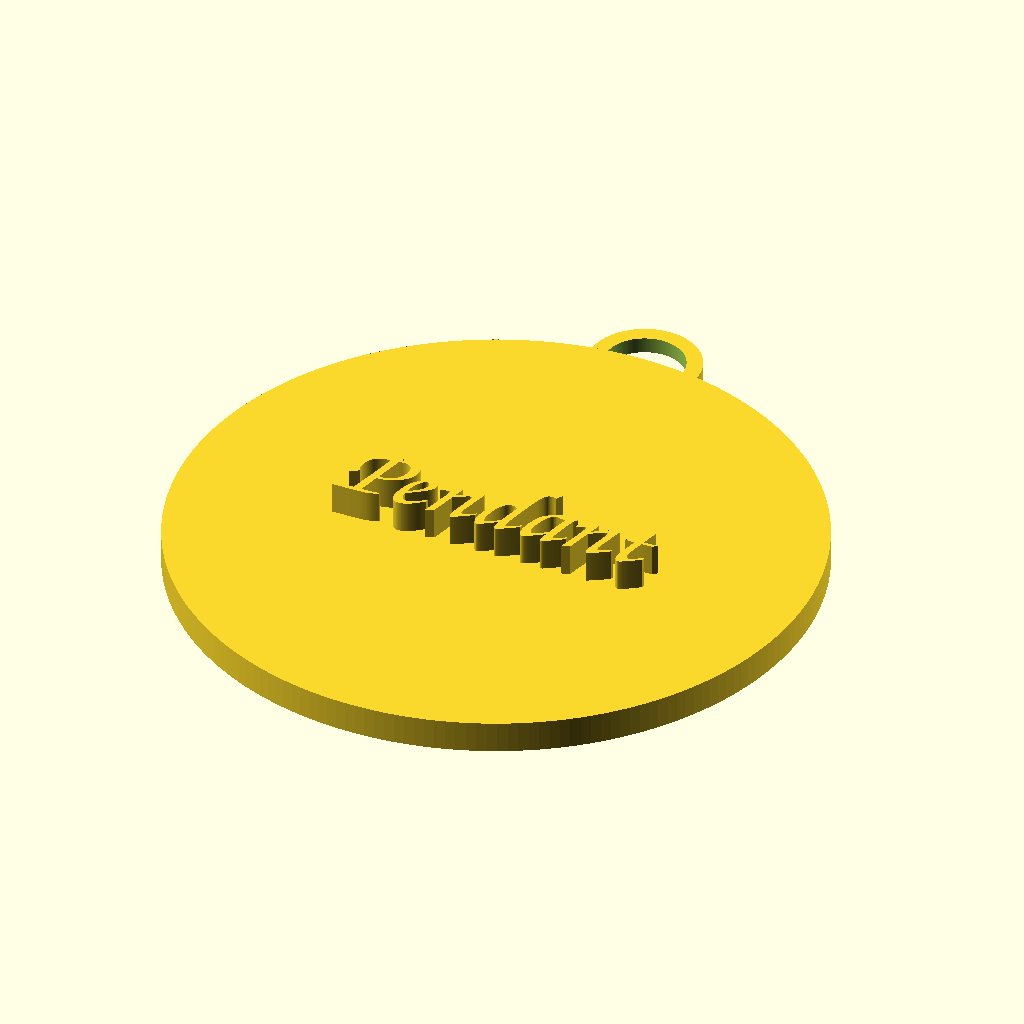
Cell 1: rendered with the file's own defaults.
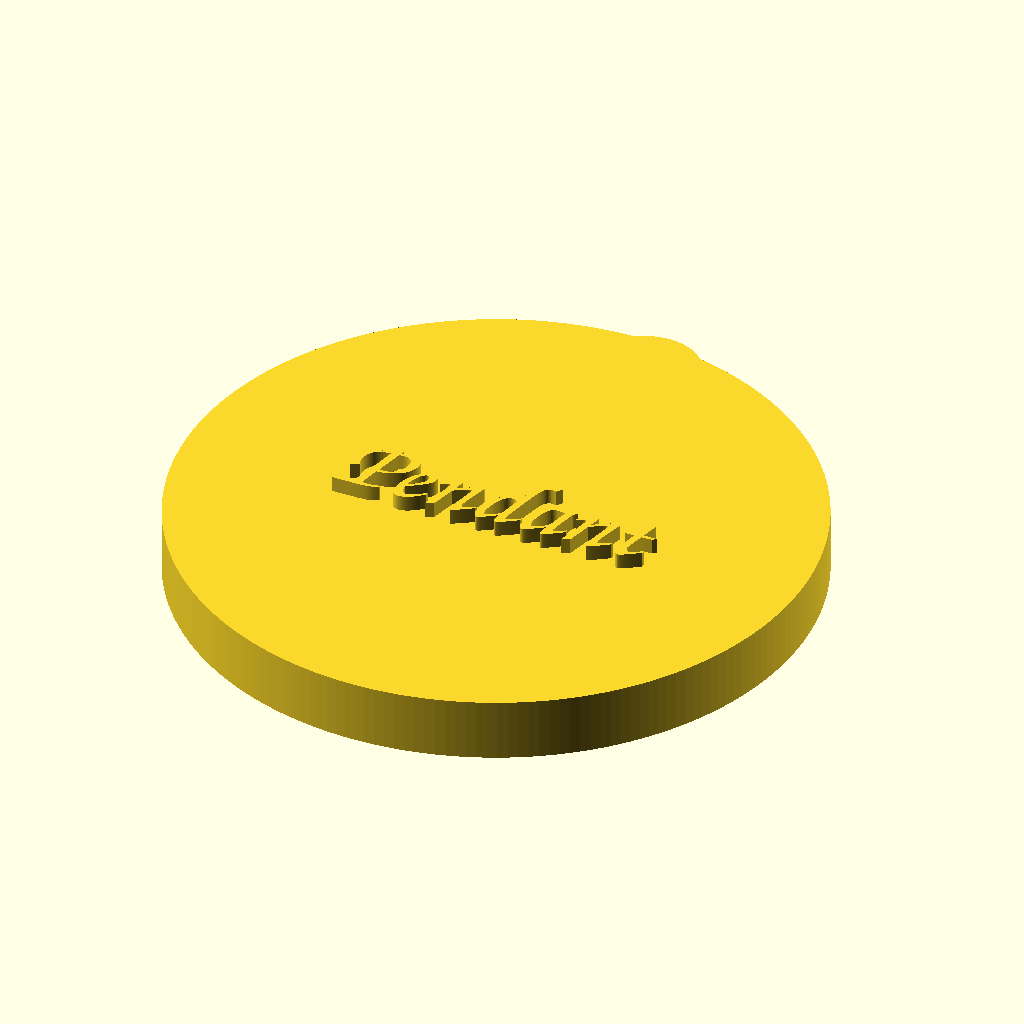
Cell 2: the same model with PT = 4.
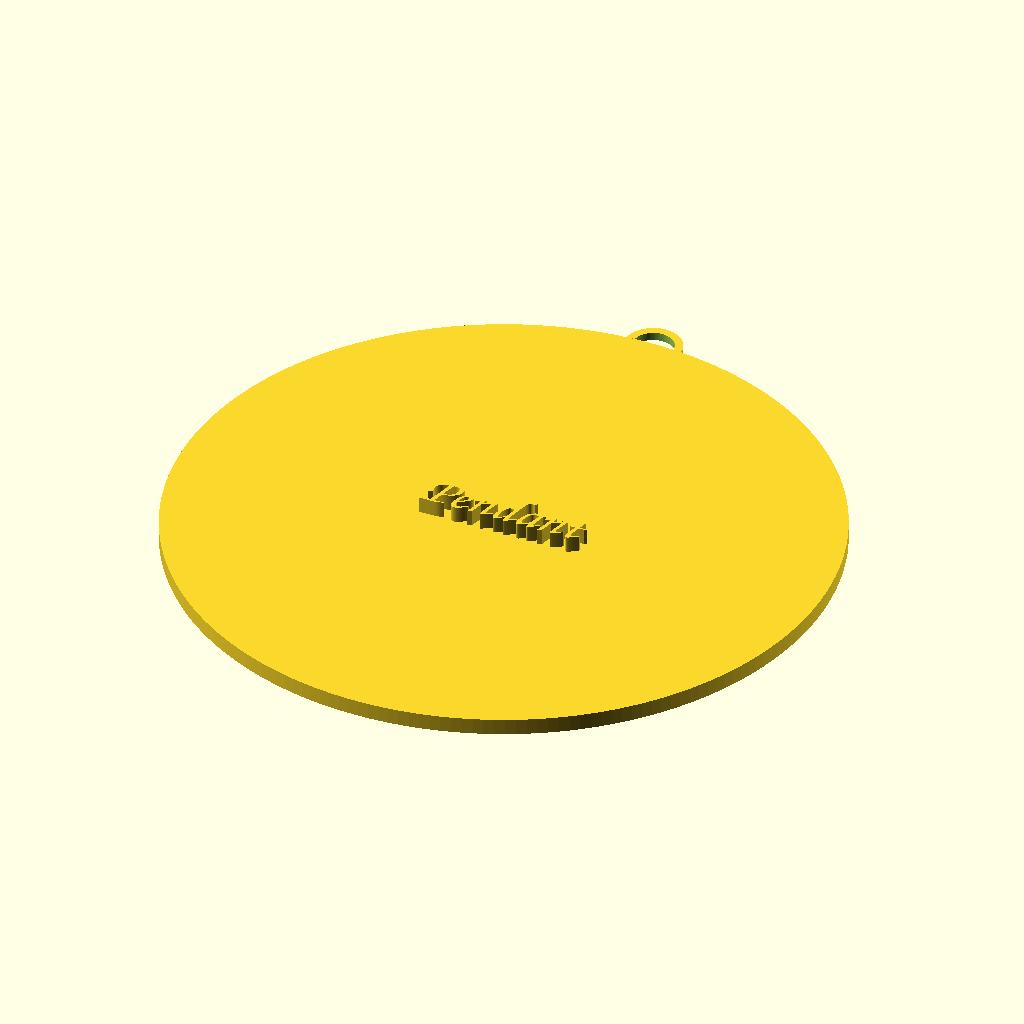
Cell 3: the same model with PR = 40.
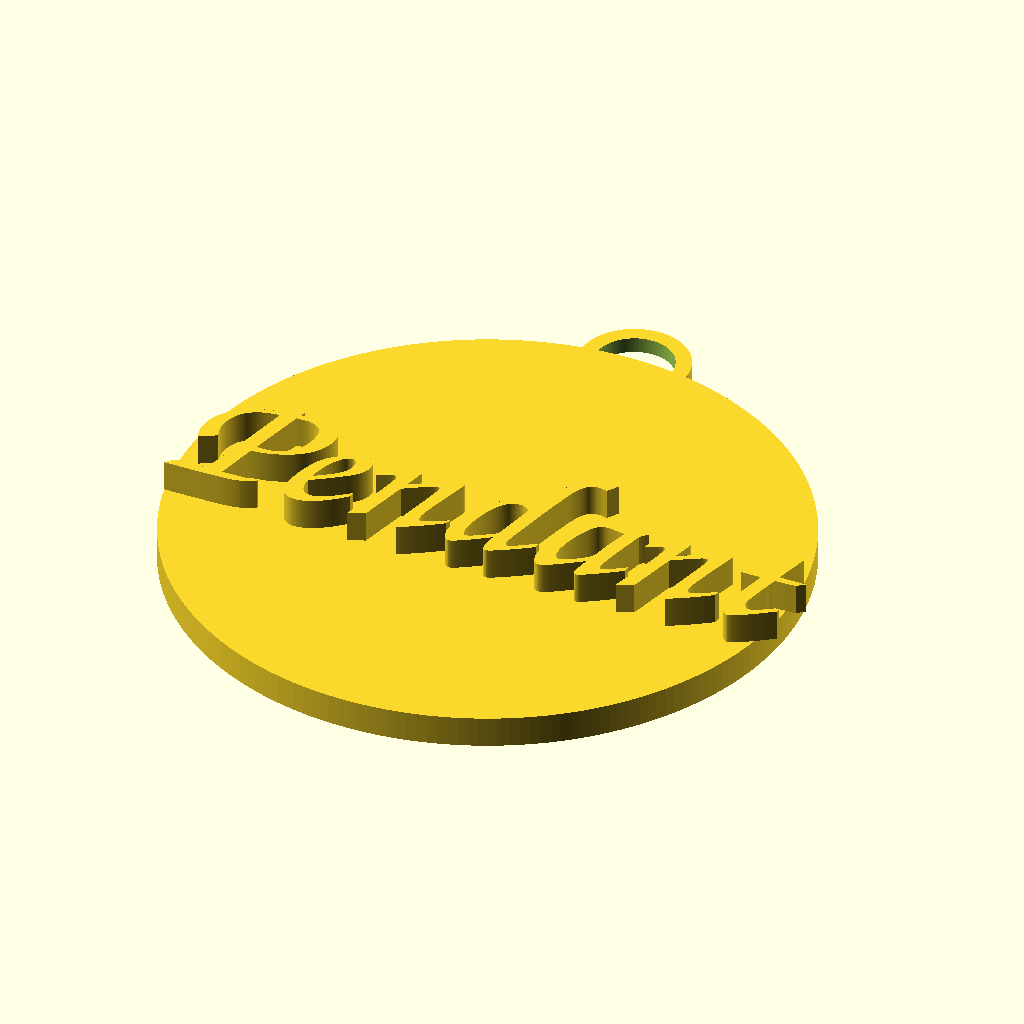
Cell 4: the same model with TS = 10.
All cells are drawn from the same view direction (rotation 55°, 0°, 25°, orthographic, colour scheme Cornfield), but the view is re-fitted for each cell, so position and scale can differ between cells as well as the parameter.
Source of the model, inputs/thingiverse/files/thing-1452489/files/pendant.scad:
/* [Main] */
//Selection (Circle or Rectangle)
choice="circle";//circle, rectangle
//Pendant Thickness(Height)
PT=2;
//Resolution
$fn = 200;

/* [Circle} */
//Pendant Radius
PR=20;//in mm

/* [Rectangle] */
//Length
L=40;//in mm
//Breadth
B=40;//in mm

/* [Text] */
//Text
print="Pendant";
//Text Size
TS=5;
//https://www.google.com/fonts [eg Liberation Sans:style=Bold Italic]
Font="Comic Sans MS";
//Text Thickness
TT=2; // in mm

/* [Advanced Text] */
// Spacing
space=1;
//Text Twist
t=0;

/* [Text Alignment] */
//Vertical
VA="center";// Eg left, right, center, or any number
//Horizontal
HA="center";//Eg top, center, bottom, baseline, or any number


//todo cut in pendant 

if(choice=="circle"||choice=="Circle"||choice=="c"){
    cylinder(PT, PR,PR);
    translate([0,PR+1,0])
    ring();
    }
    
else if(choice=="rectangle"||choice=="Rectangle"||choice=="r"){
    translate([-L/2,-B/2,0,]){
    cube([L,B,PT]);
    translate([B/2,B+2,0])
    ring();
    }
}



translate([0,0,(PT+TT)/2 ]){
linear_extrude(height=TT,twist=t){
scale([1,1,TT]){
text(print,TS,Font,halign=HA ,valign=VA,spacing=space);
    }
}
}






module ring(
        h=1,
        od = 7,
        id = 5,
        de = 0.1
        ) 
{
    difference() {
        cylinder(h=h, r=od/2);
        translate([0, 0, -de])
            cylinder(h=h+2*de, r=id/2);
    }
}
Customizer parameters (derived from the source; name, type, default, range or options):
choice: string, default "circle"
PT: number, default 2
PR: number, default 20
L: number, default 40
B: number, default 40
print: string, default "Pendant"
TS: number, default 5
Font: string, default "Comic Sans MS"
TT: number, default 2
space: number, default 1
t: number, default 0
VA: string, default "center"
HA: string, default "center"
